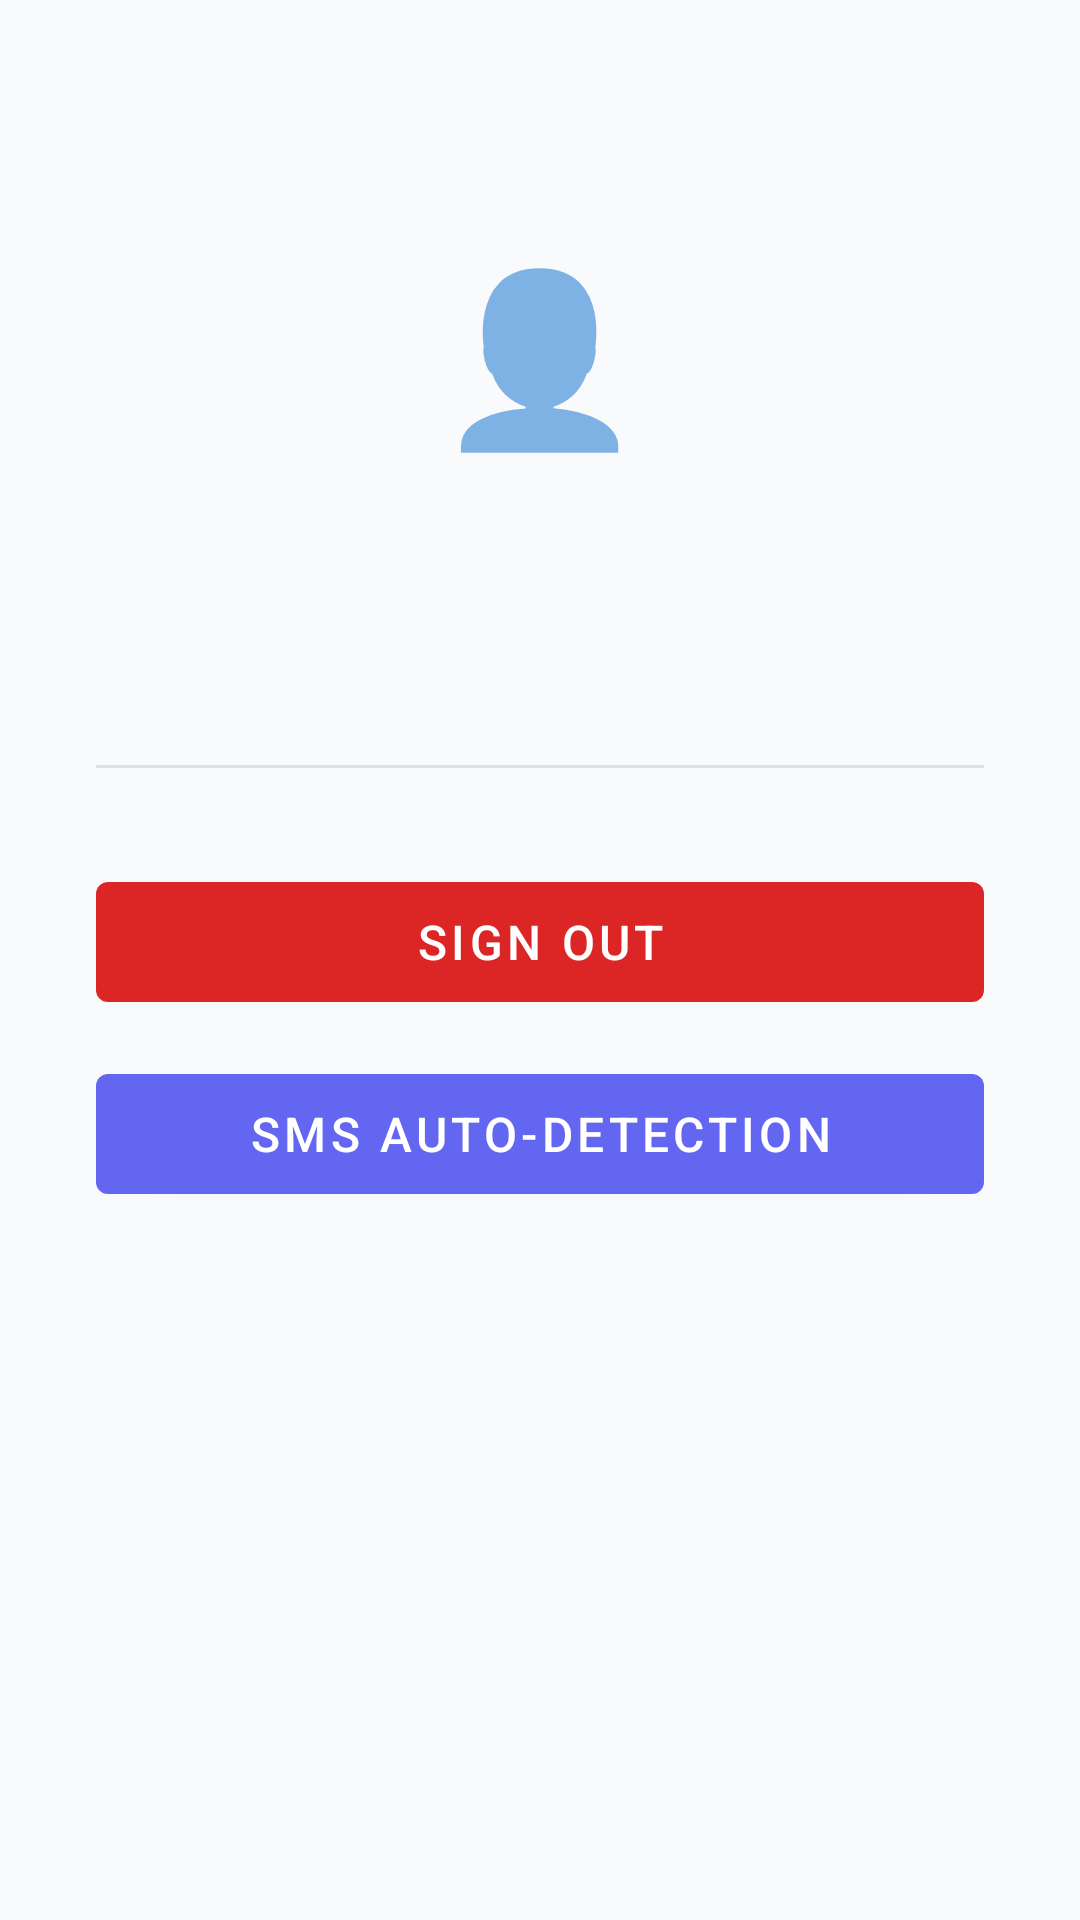

Write the Android layout XML for this screen, with the resource values it uses.
<!-- AndroidManifest.xml: application theme Theme.ExpenseTracker -->
<!-- res/layout/fragment_profile.xml -->
<?xml version="1.0" encoding="utf-8"?>
<LinearLayout xmlns:android="http://schemas.android.com/apk/res/android"
    android:layout_width="match_parent"
    android:layout_height="match_parent"
    android:orientation="vertical"
    android:gravity="center_horizontal"
    android:padding="32dp"
    android:background="@color/background">

    <TextView
        android:layout_width="wrap_content"
        android:layout_height="wrap_content"
        android:layout_marginTop="48dp"
        android:text="👤"
        android:textSize="56sp" />

    <TextView
        android:id="@+id/tvName"
        android:layout_width="wrap_content"
        android:layout_height="wrap_content"
        android:layout_marginTop="16dp"
        android:textSize="22sp"
        android:textStyle="bold"
        android:textColor="@color/text_primary" />

    <TextView
        android:id="@+id/tvEmail"
        android:layout_width="wrap_content"
        android:layout_height="wrap_content"
        android:layout_marginTop="4dp"
        android:textSize="14sp"
        android:textColor="@color/text_secondary" />

    <View
        android:layout_width="match_parent"
        android:layout_height="1dp"
        android:layout_marginTop="32dp"
        android:layout_marginBottom="32dp"
        android:background="#E0E0E0" />

    <com.google.android.material.button.MaterialButton
        android:id="@+id/btnLogout"
        android:layout_width="match_parent"
        android:layout_height="52dp"
        android:layout_marginBottom="12dp"
        android:text="Sign Out"
        android:textSize="16sp"
        app:backgroundTint="@color/red"
        xmlns:app="http://schemas.android.com/apk/res-auto" />

    <com.google.android.material.button.MaterialButton
        android:id="@+id/btnSmsAutomation"
        android:layout_width="match_parent"
        android:layout_height="52dp"
        android:text="SMS Auto-detection"
        android:textSize="16sp"
        app:backgroundTint="@color/primary"
        xmlns:app="http://schemas.android.com/apk/res-auto" />

</LinearLayout>
<!-- resources referenced by this layout -->
<resources>
  <color name="background">#F8FAFC</color>
  <color name="primary">#6366F1</color>
  <color name="red">#DC2626</color>
  <color name="text_primary">#1E293B</color>
  <color name="text_secondary">#64748B</color>
  <style name="Theme.ExpenseTracker" parent="Theme.MaterialComponents.Light.NoActionBar">
          <item name="colorPrimary">@color/primary</item>
          <item name="colorPrimaryDark">@color/primary_dark</item>
          <item name="colorAccent">@color/primary</item>
          <item name="android:windowBackground">@color/background</item>
      </style>
  <color name="primary_dark">#4F46E5</color>
</resources>
